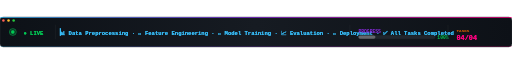
t = 0.00 s
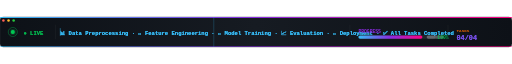
t = 1.67 s
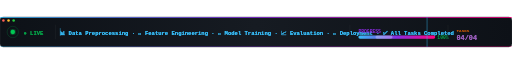
t = 3.33 s
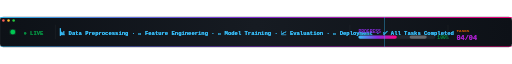
t = 5.00 s
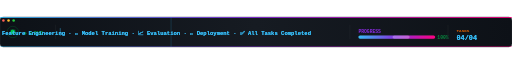
t = 6.67 s
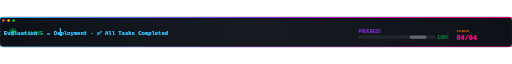
t = 8.00 s

The animated SVG that drew these frames (rendered in a browser with its animation timeline set to each time). Animation: 14 SMIL elements (animate=14); frames cover the first 8.00 s, repeats indefinitely.

<svg xmlns="http://www.w3.org/2000/svg" viewBox="0 0 1200 70" width="1200" height="70">
  <defs>
    <!-- Background Gradient -->
    <linearGradient id="barBg" x1="0%" y1="0%" x2="100%" y2="0%">
      <stop offset="0%" stop-color="#0D1117"/>
      <stop offset="50%" stop-color="#161B22"/>
      <stop offset="100%" stop-color="#0D1117"/>
    </linearGradient>

    <!-- Status Green Glow -->
    <radialGradient id="greenGlow">
      <stop offset="0%" stop-color="#00C853" stop-opacity="1"/>
      <stop offset="100%" stop-color="#00C853" stop-opacity="0"/>
    </radialGradient>

    <!-- Progress Bar Gradient -->
    <linearGradient id="progressGrad" x1="0%" y1="0%" x2="100%" y2="0%">
      <stop offset="0%" stop-color="#36BCF7"/>
      <stop offset="50%" stop-color="#8A2BE2"/>
      <stop offset="100%" stop-color="#FF0080"/>
    </linearGradient>

    <!-- Text Glow Filter -->
    <filter id="textGlow">
      <feGaussianBlur stdDeviation="1.5" result="blur"/>
      <feMerge>
        <feMergeNode in="blur"/>
        <feMergeNode in="SourceGraphic"/>
      </feMerge>
    </filter>

    <!-- Soft Glow -->
    <filter id="softGlow">
      <feGaussianBlur stdDeviation="3" result="blur"/>
      <feMerge>
        <feMergeNode in="blur"/>
        <feMergeNode in="SourceGraphic"/>
      </feMerge>
    </filter>
  </defs>

  <!-- Background -->
  <rect width="1200" height="70" rx="8" ry="8" fill="url(#barBg)" stroke="#30363D" stroke-width="1"/>

  <!-- Top Accent Line -->
  <rect x="0" y="0" width="1200" height="2" rx="1" fill="url(#progressGrad)">
    <animate attributeName="opacity" values="0.7;1;0.7" dur="3s" repeatCount="indefinite"/>
  </rect>

  <!-- ═══ SECTION 1: LIVE STATUS INDICATOR ═══ -->
  <g transform="translate(30, 35)">
    <!-- Outer Pulse Ring -->
    <circle cx="0" cy="0" r="10" fill="none" stroke="#00C853" stroke-width="1.5" opacity="0.6">
      <animate attributeName="r" values="8;16;8" dur="2s" repeatCount="indefinite"/>
      <animate attributeName="opacity" values="0.8;0;0.8" dur="2s" repeatCount="indefinite"/>
    </circle>
    <!-- Inner Solid Dot -->
    <circle cx="0" cy="0" r="5" fill="#00C853" filter="url(#softGlow)">
      <animate attributeName="r" values="4;5.5;4" dur="2s" repeatCount="indefinite"/>
    </circle>
  </g>

  <!-- Live Status Text -->
  <text x="55" y="41" font-family="'Fira Code', monospace" font-size="13" font-weight="bold"
    fill="#00C853" filter="url(#textGlow)">
    ● LIVE
    <animate attributeName="opacity" values="1;0.5;1" dur="1.5s" repeatCount="indefinite"/>
  </text>

  <!-- ═══ DIVIDER ═══ -->
  <line x1="130" y1="18" x2="130" y2="52" stroke="#30363D" stroke-width="1" opacity="0.6"/>

  <!-- ═══ SECTION 2: SCROLLING TICKER ═══ -->
  <g>
    <text font-family="'Fira Code', monospace" font-size="13" font-weight="bold"
      fill="#36BCF7" filter="url(#textGlow)" y="41">
      <animate attributeName="x"
        values="140;140;-1200;140"
        dur="16s" repeatCount="indefinite"/>
      📊 Data Preprocessing · 🔧 Feature Engineering · 🤖 Model Training · 📈 Evaluation · 🚀 Deployment · ✅ All Tasks Completed
    </text>
  </g>

  <!-- Blinking Cursor after ticker -->
  <rect x="140" y="26" width="3" height="18" fill="#36BCF7" opacity="0.9">
    <animate attributeName="opacity" values="1;0;1" dur="1s" repeatCount="indefinite"/>
  </rect>

  <!-- ═══ DIVIDER ═══ -->
  <line x1="820" y1="18" x2="820" y2="52" stroke="#30363D" stroke-width="1" opacity="0.6"/>

  <!-- ═══ SECTION 3: BUILD/PROGRESS METER ═══ -->
  <g transform="translate(840, 25)">
    <text x="0" y="12" font-family="'Fira Code', monospace" font-size="11"
      fill="#8A2BE2" font-weight="bold">
      PROGRESS
    </text>

    <!-- Background Bar -->
    <rect x="0" y="18" width="180" height="8" rx="4" fill="#21262D" stroke="#30363D" stroke-width="0.5"/>

    <!-- Animated Progress Fill (100%) -->
    <rect x="0" y="18" width="180" height="8" rx="4" fill="url(#progressGrad)">
      <animate attributeName="width" values="0;180;180" dur="4s" repeatCount="indefinite"/>
    </rect>

    <!-- Shine Sweep Effect -->
    <rect x="0" y="18" width="40" height="8" rx="4" fill="#ffffff" opacity="0.3">
      <animate attributeName="x" values="0;180;0" dur="3s" repeatCount="indefinite"/>
    </rect>

    <!-- 100% Text -->
    <text x="185" y="26" font-family="'Fira Code', monospace" font-size="11"
      fill="#00C853" font-weight="bold">
      100%
      <animate attributeName="opacity" values="1;0.6;1" dur="1.5s" repeatCount="indefinite"/>
    </text>
  </g>

  <!-- ═══ DIVIDER ═══ -->
  <line x1="1050" y1="18" x2="1050" y2="52" stroke="#30363D" stroke-width="1" opacity="0.6"/>

  <!-- ═══ SECTION 4: TASK COUNTER ═══ -->
  <g transform="translate(1070, 25)">
    <text x="0" y="10" font-family="'Fira Code', monospace" font-size="10"
      fill="#FF6D00" font-weight="bold" opacity="0.9">
      TASKS
    </text>
    <text x="0" y="28" font-family="'Fira Code', monospace" font-size="16"
      fill="#FF0080" font-weight="bold" filter="url(#textGlow)">
      04/04
      <animate attributeName="fill" values="#FF0080;#8A2BE2;#36BCF7;#FF0080" dur="4s" repeatCount="indefinite"/>
    </text>
  </g>

  <!-- ═══ BOTTOM ACCENT LINE ═══ -->
  <rect x="0" y="68" width="1200" height="2" rx="1" fill="url(#progressGrad)" opacity="0.4">
    <animate attributeName="opacity" values="0.2;0.6;0.2" dur="3s" repeatCount="indefinite"/>
  </rect>

  <!-- ═══ LEFT CORNER DECORATION ═══ -->
  <circle cx="8" cy="8" r="3" fill="#FF5F56"/>
  <circle cx="20" cy="8" r="3" fill="#FFBD2E"/>
  <circle cx="32" cy="8" r="3" fill="#27C93F"/>

  <!-- ═══ SCANNING LINE EFFECT ═══ -->
  <rect x="0" y="0" width="2" height="70" fill="#36BCF7" opacity="0.5">
    <animate attributeName="x" values="0;1200;0" dur="8s" repeatCount="indefinite"/>
    <animate attributeName="opacity" values="0;0.6;0" dur="8s" repeatCount="indefinite"/>
  </rect>
</svg>
